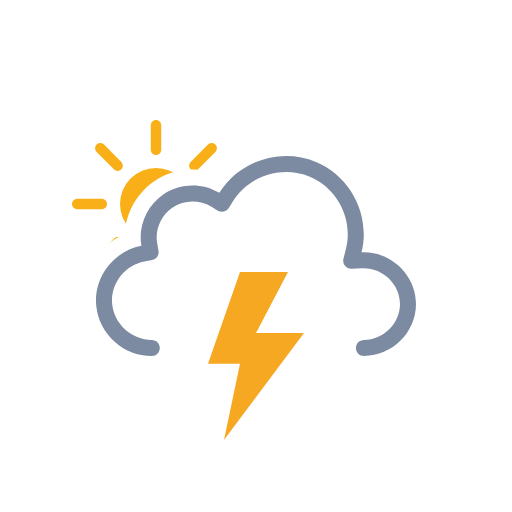
t = 0.00 s
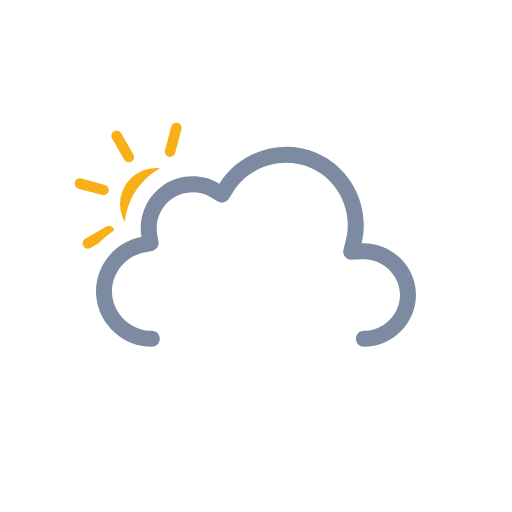
t = 1.00 s
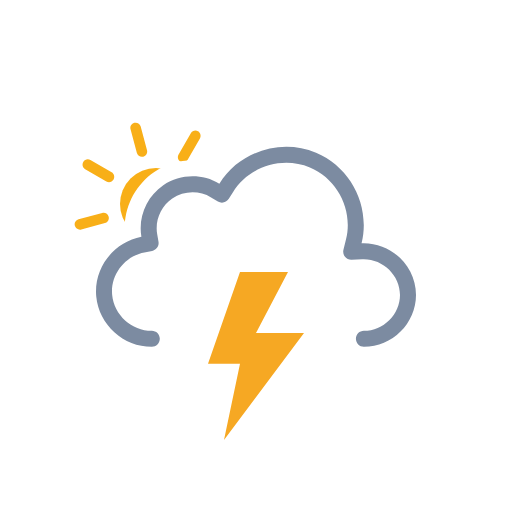
t = 2.00 s
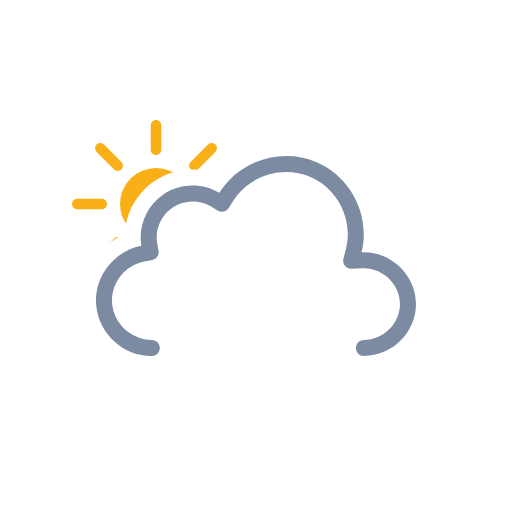
t = 3.00 s
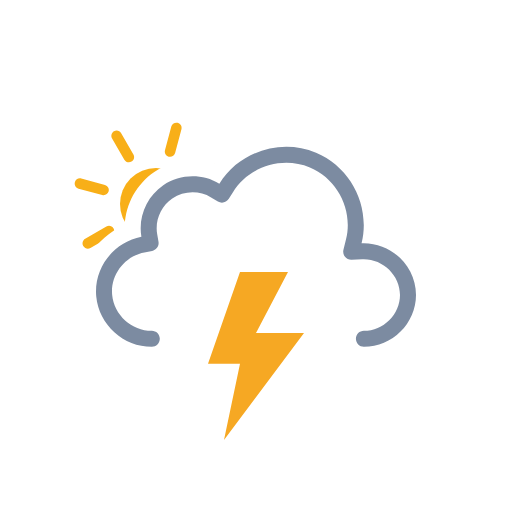
t = 4.00 s
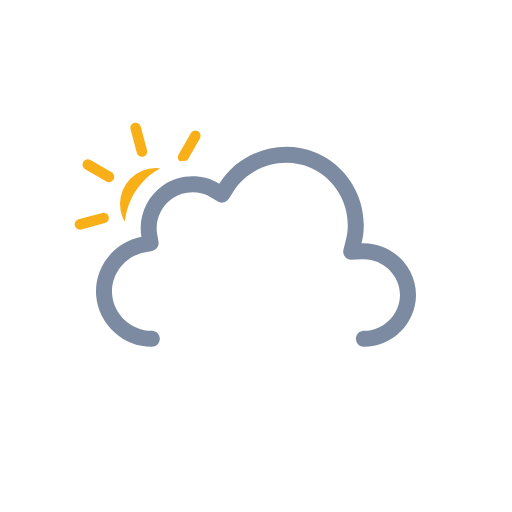
t = 5.00 s

The animated SVG that drew these frames (rendered in a browser with its animation timeline set to each time). Animation: 3 SMIL elements (animateTransform=3), 1 CSS @keyframes rule; one cycle of 6.00 s, repeats indefinitely.

<svg xmlns="http://www.w3.org/2000/svg" viewBox="0 0 128 128" fill="none">
<style>
@keyframes k0 { 0% { opacity: 1 } 25% { opacity: 1 } 33% { opacity: 0 } 42% { opacity: 1 } 50% { opacity: 0 } 57% { opacity: 1 } 63% { opacity: 0 } 67% { opacity: 1 } 100% { opacity: 1 } }
.k0 { animation: k0 2s linear infinite }
</style><g id="thunderstorms-day" clip-path="url(#clip0_2045_29107)">
<g id="Sky">
<g id="Mask group">
<mask id="mask0_2045_29107" maskUnits="userSpaceOnUse" x="0" y="0" width="128" height="128">
<g id="Cloud Mask">
<path id="Subtract" fill-rule="evenodd" clip-rule="evenodd" d="M128 0H0V128H128V0ZM37.9519 93H90.9752C100.227 93 107.998 85.353 107.998 76.0281C107.998 68.0217 102.305 61.3501 94.9248 59.5512C95.3619 49.9005 89.6744 40.6093 80.5509 36.7922C71.1071 32.8411 60.0664 35.6119 53.5305 43.2384C48.5702 41.5956 42.9815 42.2957 38.5741 45.2907C34.1459 48.2998 31.4305 53.2809 31.1846 58.5379C24.0633 61.463 19.3278 68.8506 20.0776 76.7839C20.942 85.9295 28.8285 93.0018 37.9519 93Z" fill="white" />
<animateTransform attributeName="transform" type="translate" values="0 0;0 -0.0933;0 -0.3875;0 -0.8783;0 -1.5;0 -2.1217;0 -2.6125;0 -2.9067;0 -3;0 -2.9067;0 -2.6125;0 -2.1217;0 -1.5;0 -0.8783;0 -0.3875;0 -0.0933;0 0" dur="3s" repeatCount="indefinite" calcMode="linear" /></g>
</mask>
<g mask="url(#mask0_2045_29107)">
<g id="Sun">
<circle id="Core" cx="39" cy="51" r="9" fill="#F8AF18" />
<g id="Rays">
<path d="M37.6875 31.3125C37.6875 30.5876 38.2751 30 39 30C39.7249 30 40.3125 30.5876 40.3125 31.3125V37.4375C40.3125 38.1624 39.7249 38.75 39 38.75C38.2751 38.75 37.6875 38.1624 37.6875 37.4375V31.3125Z" fill="#F8AF18" />
<path d="M51.9931 36.1508C52.5056 35.6382 53.3367 35.6382 53.8492 36.1508C54.3618 36.6633 54.3618 37.4943 53.8492 38.0069L49.5182 42.3379C49.0056 42.8505 48.1746 42.8505 47.6621 42.3379C47.1495 41.8254 47.1495 40.9944 47.6621 40.4818L51.9931 36.1508Z" fill="#F8AF18" />
<path d="M58.6875 49.6875C59.4124 49.6875 60 50.2751 60 51C60 51.7249 59.4124 52.3125 58.6875 52.3125H52.5625C51.8376 52.3125 51.25 51.7249 51.25 51C51.25 50.2751 51.8376 49.6875 52.5625 49.6875H58.6875Z" fill="#F8AF18" />
<path d="M53.8492 63.9931C54.3618 64.5057 54.3618 65.3367 53.8492 65.8492C53.3367 66.3618 52.5056 66.3618 51.9931 65.8492L47.6621 61.5182C47.1495 61.0057 47.1495 60.1746 47.6621 59.6621C48.1746 59.1495 49.0057 59.1495 49.5182 59.6621L53.8492 63.9931Z" fill="#F8AF18" />
<path d="M37.6875 64.5625C37.6875 63.8376 38.2751 63.25 39 63.25C39.7249 63.25 40.3125 63.8376 40.3125 64.5625V70.6875C40.3125 71.4124 39.7249 72 39 72C38.2751 72 37.6875 71.4124 37.6875 70.6875V64.5625Z" fill="#F8AF18" />
<path d="M28.4818 59.6621C28.9943 59.1495 29.8254 59.1495 30.3379 59.6621C30.8505 60.1746 30.8505 61.0056 30.3379 61.5182L26.0069 65.8492C25.4943 66.3618 24.6633 66.3618 24.1508 65.8492C23.6382 65.3367 23.6382 64.5056 24.1508 63.9931L28.4818 59.6621Z" fill="#F8AF18" />
<path d="M25.4375 49.6875C26.1624 49.6875 26.75 50.2751 26.75 51C26.75 51.7249 26.1624 52.3125 25.4375 52.3125H19.3125C18.5876 52.3125 18 51.7249 18 51C18 50.2751 18.5876 49.6875 19.3125 49.6875H25.4375Z" fill="#F8AF18" />
<path d="M30.3379 40.4818C30.8505 40.9944 30.8505 41.8254 30.3379 42.3379C29.8254 42.8505 28.9944 42.8505 28.4818 42.3379L24.1508 38.0069C23.6382 37.4944 23.6382 36.6633 24.1508 36.1508C24.6633 35.6382 25.4944 35.6382 26.0069 36.1508L30.3379 40.4818Z" fill="#F8AF18" />
<animateTransform attributeName="transform" type="rotate" values="0 39.0 51.0;360 39.0 51.0" dur="6s" begin="0s" repeatCount="indefinite" /></g>
</g>
</g>
</g>
<g id="Clouds">
<g id="Cloud">
<path id="Cloud_2" fill-rule="evenodd" clip-rule="evenodd" d="M54.8373 48.2115C59.8275 40.138 70.2649 36.824 79.0086 40.4823C87.7417 44.136 92.6838 53.8827 90.3887 63.0856C97.6829 62.7671 104 68.7067 104 76.0281C104 83.1158 98.0477 89 90.9768 89C89.8723 89 88.9768 88.104 88.9768 86.9986C88.9768 85.8933 89.8723 84.9973 90.9768 84.9973C95.8639 84.9973 100 80.8799 100 76.0281C100 71.0262 95.6223 66.8637 90.5631 67.0846L87.8867 67.2014C87.2563 67.229 86.6498 66.9571 86.2506 66.4681C85.8514 65.979 85.7063 65.3301 85.8591 64.7174L86.5077 62.1165C88.3203 54.8484 84.3911 47.0727 77.4657 44.1752C70.525 41.2713 62.1887 43.9272 58.2391 50.3171L57.2005 51.9975C56.6247 52.9291 55.4075 53.2244 54.4693 52.6602L52.7768 51.6424C49.8118 49.8592 45.932 49.9664 43.0711 51.9105C40.2209 53.8474 38.7098 57.3922 39.2919 60.7745L39.626 62.7154C39.8114 63.7924 39.0992 64.819 38.0261 65.0218L36.0922 65.3872C31.1423 66.3225 27.5725 71.0441 28.0438 76.0307C28.5154 81.0207 32.9101 84.9983 37.9521 84.9973C39.0566 84.997 39.9522 85.8929 39.9525 86.9982C39.9527 88.1035 39.0575 88.9998 37.9529 89C30.8696 89.0015 24.7296 83.4755 24.0615 76.4076C23.3937 69.3412 28.3908 62.7689 35.35 61.454C34.4998 56.5148 36.6829 51.4131 40.824 48.5991C44.9753 45.7781 50.5364 45.625 54.8373 48.2115Z" fill="#7C8BA1" />
</g>
<animateTransform attributeName="transform" type="translate" values="0 0;0 -0.0933;0 -0.3875;0 -0.8783;0 -1.5;0 -2.1217;0 -2.6125;0 -2.9067;0 -3;0 -2.9067;0 -2.6125;0 -2.1217;0 -1.5;0 -0.8783;0 -0.3875;0 -0.0933;0 0" dur="3s" repeatCount="indefinite" calcMode="linear" /></g>
</g>
<g id="Lightning">
<path id="Lightning Bolt" d="M60.0003 68L52 90.9092H60.0003L55.9995 110L76 83.2728H63.9996L71.9999 68H60.0003Z" fill="#F6A823" class="k0" />
</g>
</g>
<defs>
<clipPath id="clip0_2045_29107">
<rect width="128" height="128" fill="white" />
</clipPath>
</defs>
</svg>
